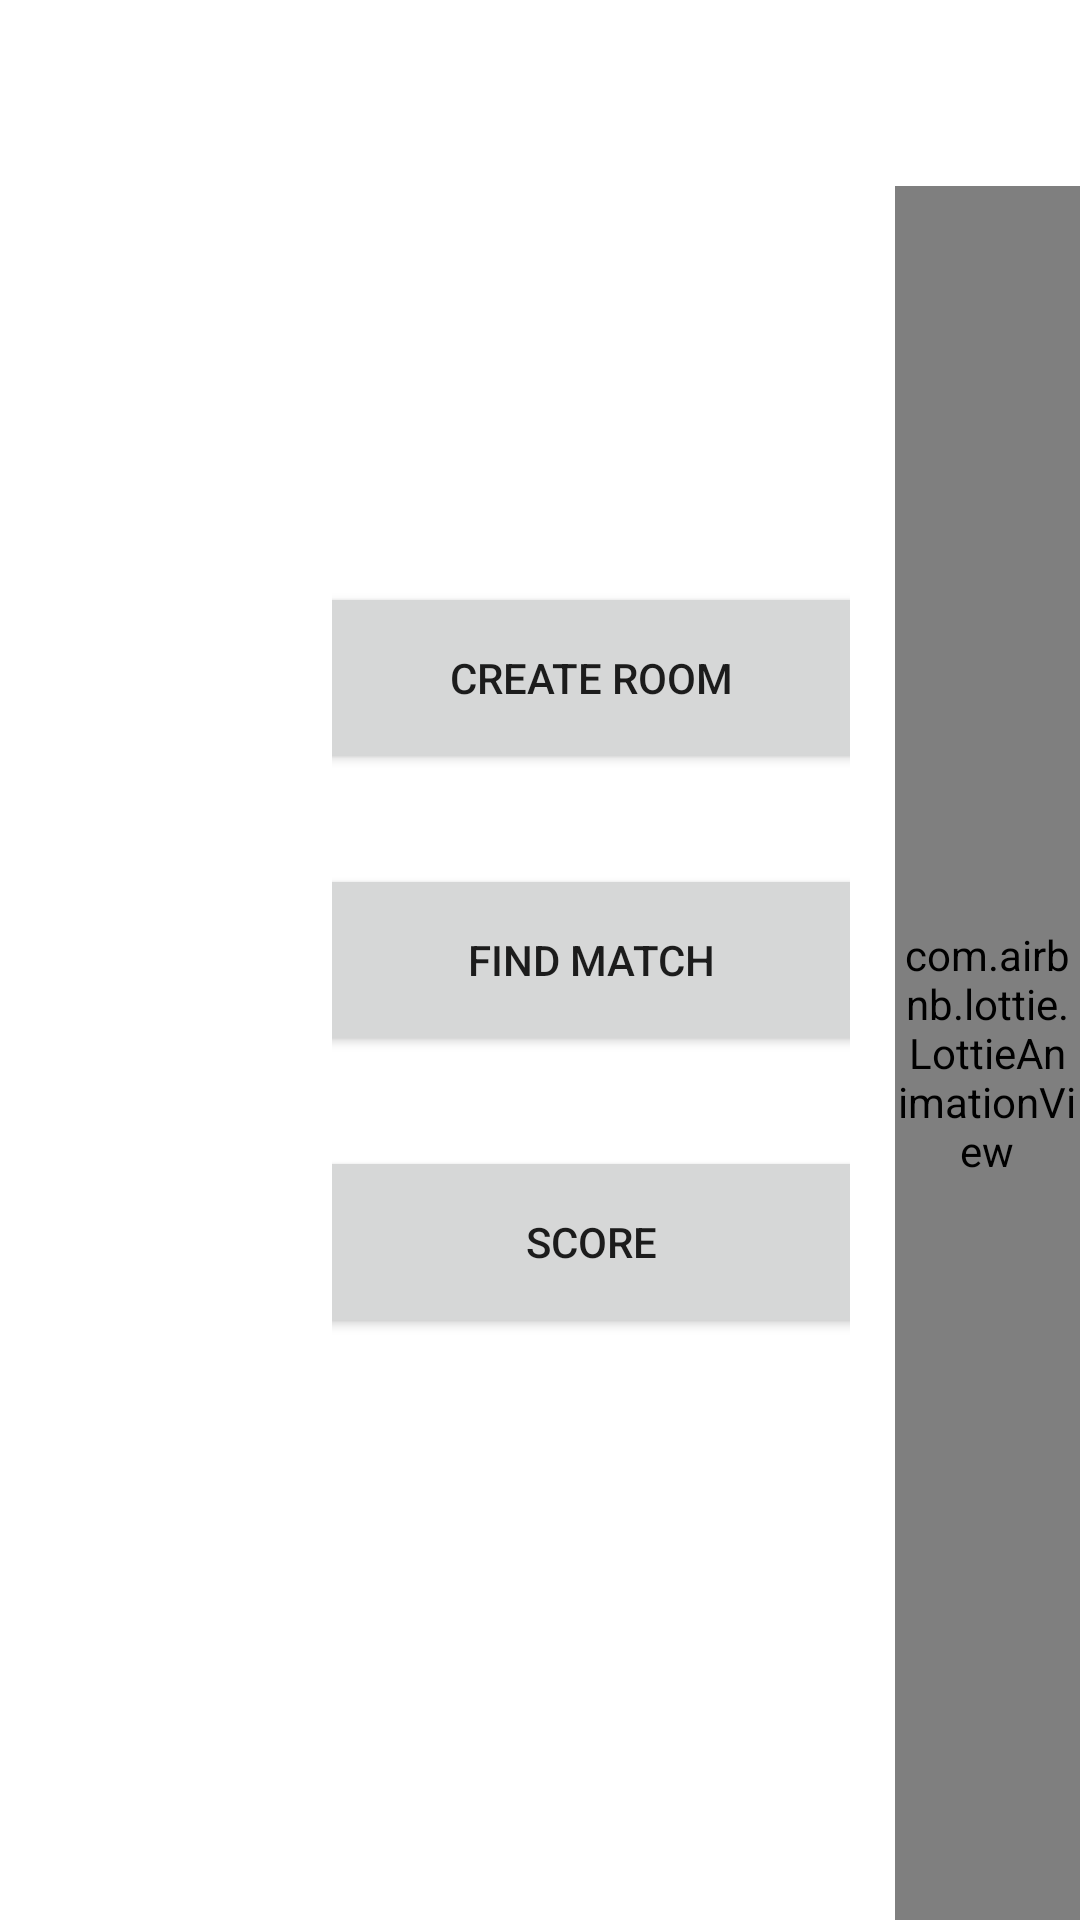

Reconstruct the res/layout file that produces this screen, plus the resources it refers to.
<!-- AndroidManifest.xml: application theme Theme.Coutries -->
<!-- res/layout/activity_modes.xml -->
<?xml version="1.0" encoding="utf-8"?>
<LinearLayout
    xmlns:android="http://schemas.android.com/apk/res/android"
    xmlns:app="http://schemas.android.com/apk/res-auto"
    xmlns:tools="http://schemas.android.com/tools"
    android:layout_width="match_parent"
    android:layout_height="match_parent"
    tools:context=".ui.MainActivity">

    <LinearLayout
        android:layout_width="match_parent"
        android:layout_height="match_parent"
        android:orientation="horizontal">

        <LinearLayout
            android:layout_width="138dp"
            android:layout_height="407dp"
            android:layout_gravity="center"
            android:layout_weight="1"
            android:orientation="vertical"
            android:paddingTop="5dp">

            <ImageView
                android:id="@+id/imageView"
                android:layout_width="39dp"
                android:layout_height="47dp"
                android:layout_marginStart="25dp"
                android:layout_marginTop="28dp"
                android:src="@drawable/person_24"
                app:layout_constraintStart_toStartOf="parent"
                app:layout_constraintTop_toTopOf="parent" />
            <TextView
                android:id="@+id/name_text_modes"
                android:layout_width="match_parent"
                android:layout_height="67dp"
                android:gravity="center"
                android:text=""
                app:layout_constraintBottom_toTopOf="@+id/imageView"
                app:layout_constraintEnd_toStartOf="@+id/imageView2"
                app:layout_constraintHorizontal_bias="0.334"
                app:layout_constraintStart_toStartOf="parent"
                app:layout_constraintTop_toTopOf="parent"
                app:layout_constraintVertical_bias="0.485" />



        </LinearLayout>

        <LinearLayout
            android:layout_width="wrap_content"
            android:layout_height="wrap_content"
            android:layout_gravity="center"
            android:layout_weight="1"
            android:gravity="center"
            android:layout_margin="15dp"
            android:orientation="vertical">

            <Button
                android:id="@+id/button"
                android:layout_width="185dp"
                android:layout_height="64dp"
                android:layout_weight="1"
                android:onClick="create"
                android:layout_margin="15dp"
                android:text="Create Room" />

            <Button
                android:id="@+id/button3"
                android:layout_width="185dp"
                android:layout_height="64dp"
                android:layout_weight="1"
                android:layout_margin="15dp"
                android:onClick="findmatch"
                android:text="Find Match" />

            <Button
                android:id="@+id/button2"
                android:layout_width="185dp"
                android:layout_margin="15dp"
                android:layout_height="64dp"
                android:layout_weight="1"
                android:text="Score"
                android:onClick="invite"/>

        </LinearLayout>

        <LinearLayout
            android:layout_width="match_parent"
            android:layout_height="match_parent"
            android:layout_weight="7"
            android:orientation="vertical">

            <ImageView

                android:id="@+id/imageView2"
                android:layout_width="85dp"
                android:layout_height="55dp"
                android:layout_marginLeft="400dp"
                android:layout_marginTop="10dp"
                android:layout_gravity="end"
                android:layout_weight="1"
                android:onClick="notification"
                android:src="@drawable/back_24"
                app:layout_constraintBottom_toTopOf="@+id/imageView"
                app:layout_constraintEnd_toEndOf="parent"
                app:layout_constraintTop_toTopOf="parent" />

            <com.airbnb.lottie.LottieAnimationView
                android:id="@+id/lottie1"
                android:layout_width="match_parent"
                android:layout_height="match_parent"
                android:layout_weight="19"
                app:lottie_autoPlay="true"
                app:lottie_loop="true"
                app:lottie_rawRes="@raw/world" />


        </LinearLayout>
    </LinearLayout>


</LinearLayout>
<!-- resources referenced by this layout -->
<resources>
  <style name="Theme.Coutries" parent="Theme.MaterialComponents.DayNight.NoActionBar">
          
  
          <item name="colorPrimary">@color/purple_500</item>
          <item name="colorPrimaryVariant">@color/purple_700</item>
          <item name="colorOnPrimary">@color/white</item>
          
          <item name="colorSecondary">@color/teal_200</item>
          <item name="colorSecondaryVariant">@color/teal_700</item>
          <item name="colorOnSecondary">@color/black</item>
          
          <item name="android:statusBarColor" tools:targetApi="l">@color/black</item>
          
      </style>
  <color name="purple_500">#FF6200EE</color>
  <color name="purple_700">#FF3700B3</color>
  <color name="white">#FFFFFFFF</color>
  <color name="teal_200">#FF03DAC5</color>
  <color name="teal_700">#FF018786</color>
  <color name="black">#FF000000</color>
</resources>
